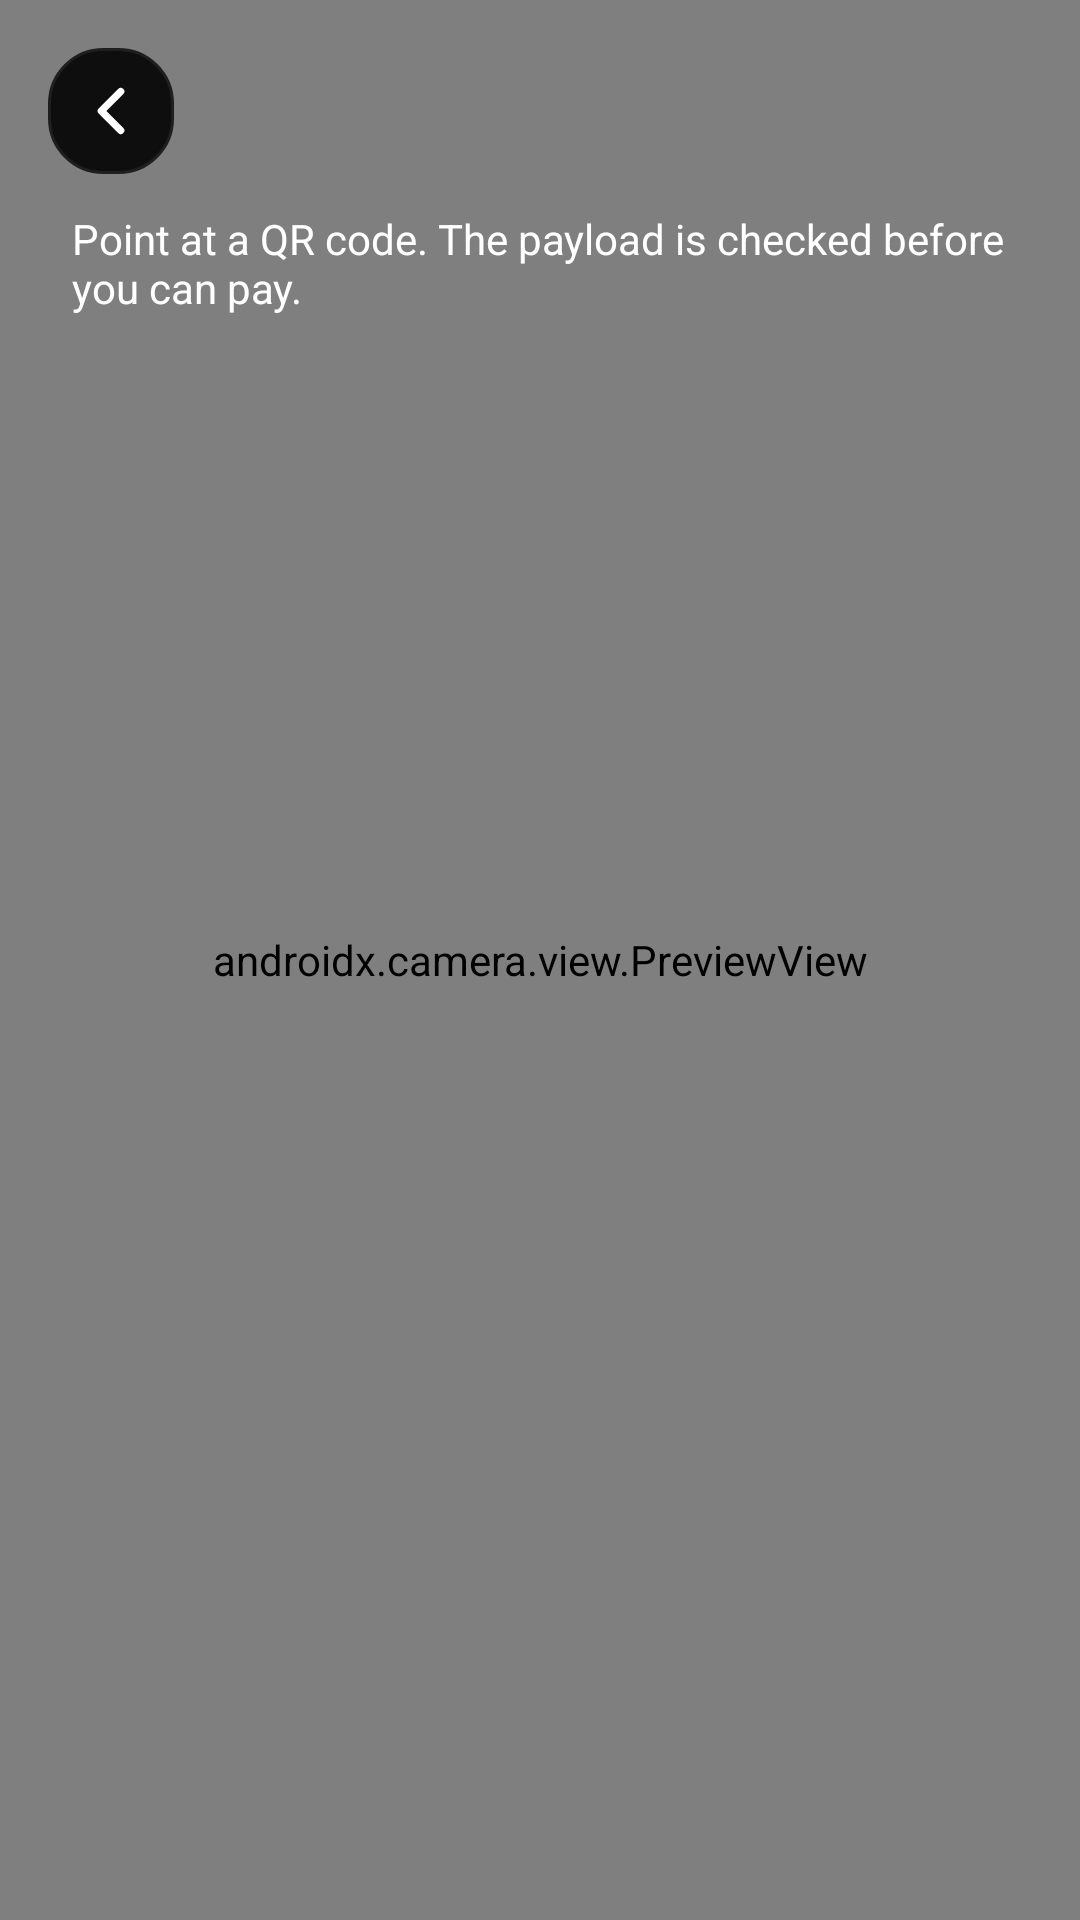

Reconstruct the res/layout file that produces this screen, plus the resources it refers to.
<!-- AndroidManifest.xml: application theme Theme.CyberShield -->
<!-- res/layout/activity_scan_qr.xml -->
<?xml version="1.0" encoding="utf-8"?>
<FrameLayout xmlns:android="http://schemas.android.com/apk/res/android"
    android:layout_width="match_parent"
    android:layout_height="match_parent"
    android:background="@android:color/black">

    <androidx.camera.view.PreviewView
        android:id="@+id/preview"
        android:layout_width="match_parent"
        android:layout_height="match_parent" />

    <ImageView
        android:id="@+id/btnBack"
        android:layout_width="42dp"
        android:layout_height="42dp"
        android:layout_gravity="top|start"
        android:layout_margin="16dp"
        android:padding="8dp"
        android:src="@drawable/ic_back"
        android:tint="@android:color/white"
        android:background="@drawable/bg_stat_card"
        android:clickable="true"
        android:focusable="true"
        android:contentDescription="Back" />

    <TextView
        android:layout_width="match_parent"
        android:layout_height="wrap_content"
        android:layout_gravity="top"
        android:paddingTop="70dp"
        android:paddingStart="24dp"
        android:paddingEnd="24dp"
        android:text="Point at a QR code. The payload is checked before you can pay."
        android:textColor="@android:color/white" />

    <TextView
        android:id="@+id/status"
        android:layout_width="match_parent"
        android:layout_height="wrap_content"
        android:layout_gravity="bottom"
        android:padding="24dp"
        android:textColor="@android:color/white"
        android:text="" />
</FrameLayout>
<!-- resources referenced by this layout -->
<resources>
  <!-- drawable bg_stat_card (drawable) -->
  <?xml version="1.0" encoding="utf-8"?>
  <shape xmlns:android="http://schemas.android.com/apk/res/android" android:shape="rectangle">
      <solid android:color="@color/cyber_card_bg" />
      <corners android:radius="18dp" />
      <stroke android:width="1dp" android:color="#1F1F1F" />
  </shape>
  <!-- drawable ic_back (drawable) -->
  <vector xmlns:android="http://schemas.android.com/apk/res/android"
      android:width="24dp"
      android:height="24dp"
      android:viewportWidth="24"
      android:viewportHeight="24">
      <path
          android:strokeColor="#FFFFFFFF"
          android:strokeWidth="2.2"
          android:strokeLineCap="round"
          android:strokeLineJoin="round"
          android:fillColor="#00000000"
          android:pathData="M15,18l-6,-6 6,-6" />
  </vector>
  <style name="Theme.CyberShield" parent="Theme.Material3.DynamicColors.DayNight.NoActionBar">
          <item name="colorPrimary">@color/sky</item>
          <item name="android:colorBackground">@color/ink</item>
          <item name="android:windowBackground">@drawable/bg_gradient</item>
          <item name="android:statusBarColor">@color/bg_b</item>
          <item name="android:navigationBarColor">@color/bg_c</item>
          <item name="android:windowLightStatusBar">false</item>
          <item name="windowActionBar">false</item>
          <item name="windowNoTitle">true</item>
          <item name="android:windowAnimationStyle">@style/SecureMeWindowAnim</item>
      </style>
  <color name="cyber_card_bg">#0E0E0E</color>
  <color name="sky">#1BD671</color>
  <color name="ink">#050505</color>
  <!-- drawable bg_gradient (drawable) -->
  <?xml version="1.0" encoding="utf-8"?>
  <layer-list xmlns:android="http://schemas.android.com/apk/res/android">
      <item>
          <shape android:shape="rectangle">
              <gradient
                  android:type="linear"
                  android:angle="120"
                  android:startColor="@color/bg_a"
                  android:centerColor="@color/bg_b"
                  android:endColor="@color/bg_c" />
          </shape>
      </item>
      <item>
          <shape android:shape="rectangle">
              <gradient
                  android:type="radial"
                  android:gradientRadius="520dp"
                  android:centerX="0.12" android:centerY="0.02"
                  android:startColor="#1F1BD671"
                  android:endColor="#00000000" />
          </shape>
      </item>
  </layer-list>
  <color name="bg_b">#030504</color>
  <color name="bg_c">#000000</color>
  <style name="SecureMeWindowAnim" parent="@android:style/Animation.Activity">
          <item name="android:activityOpenEnterAnimation">@anim/screen_open_enter</item>
          <item name="android:activityOpenExitAnimation">@anim/screen_open_exit</item>
          <item name="android:activityCloseEnterAnimation">@anim/screen_close_enter</item>
          <item name="android:activityCloseExitAnimation">@anim/screen_close_exit</item>
      </style>
  <color name="bg_a">#07100B</color>
</resources>
